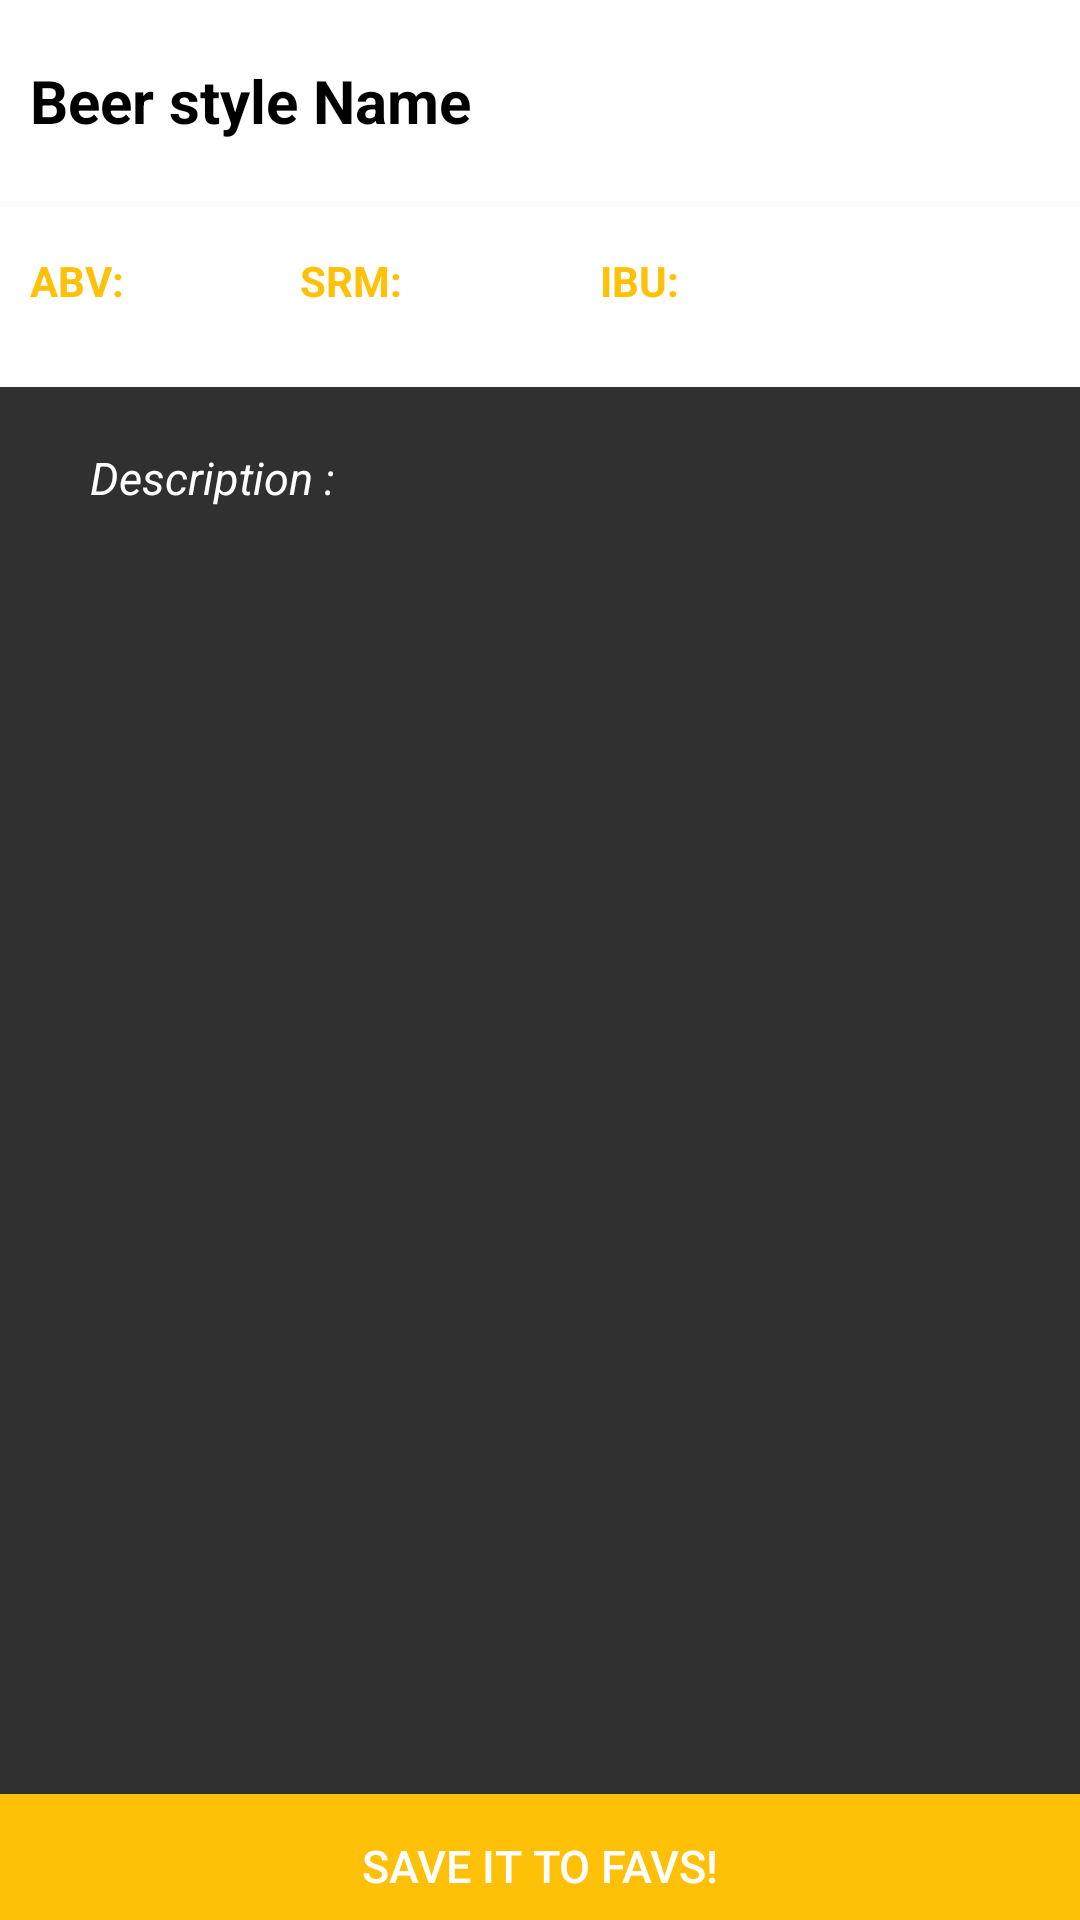

Here is an Android app screen rendered from its layout file. Give the layout XML and the strings, colors and styles it references.
<!-- AndroidManifest.xml: application theme AppTheme -->
<!-- res/layout/beer_style_fragment_detail_fragment.xml -->
<FrameLayout xmlns:android="http://schemas.android.com/apk/res/android"
    xmlns:tools="http://schemas.android.com/tools"
    android:layout_width="match_parent"
    android:layout_height="match_parent"
    tools:context="com.epicodus.nakedbeer.ui.BeerStyleDetailFragment">

    
    <LinearLayout
        android:orientation="vertical"
        android:layout_width="match_parent"
        android:layout_height="match_parent"
        android:weightSum="1">

        <RelativeLayout
            android:layout_width="match_parent"
            android:layout_height="wrap_content"
            android:background="@android:color/white"
            android:layout_marginBottom="2dp"
            android:paddingTop="20dp"
            android:paddingLeft="10dp"
            android:paddingRight="10dp"
            android:paddingBottom="20dp">

            <TextView
                android:layout_width="wrap_content"
                android:layout_height="wrap_content"
                android:text="Beer style Name"
                android:id="@+id/styleNameTextView"
                android:layout_alignParentLeft="true"
                android:layout_alignParentStart="true"
                android:textSize="20sp"
                android:textColor="@color/colorPrimaryDark"
                android:textStyle="bold" />
        </RelativeLayout>


        <RelativeLayout
            android:orientation="horizontal"
            android:layout_width="match_parent"
            android:layout_height="wrap_content"
            android:background="@android:color/white">

            <TextView
                android:layout_width="wrap_content"
                android:layout_height="45dp"
                android:text="ABV: "
                android:id="@+id/abvTextView"
                android:textColor="@color/colorAccent"
                android:paddingLeft="10dp"
                android:layout_marginTop="15dp"
                android:textStyle="bold"/>

            <TextView
                android:layout_width="wrap_content"
                android:layout_height="45dp"
                android:text="SRM: "
                android:id="@+id/srmTextView"
                android:textColor="@color/colorAccent"
                android:paddingLeft="100dp"
                android:layout_marginTop="15dp"
                android:textStyle="bold"/>

            <TextView
                android:layout_width="wrap_content"
                android:layout_height="45dp"
                android:text="IBU: "
                android:id="@+id/ibuTextView"
                android:textColor="@color/colorAccent"
                android:paddingLeft="200dp"
                android:layout_marginTop="15dp"
                android:textStyle="bold" />


            <TextView
                android:layout_width="wrap_content"
                android:layout_height="45dp"
                android:text="Info"
                android:id="@+id/infoTextView"
                android:drawableLeft="@drawable/ic_help_outline_black_24dp"
                android:textColor="@color/colorTextIcons"
                android:paddingLeft="360dp" />

        </RelativeLayout>

        <RelativeLayout
            android:layout_width="match_parent"
            android:layout_height="253dp"
            android:background="@color/background_material_dark"
            android:layout_weight="1.03">
            <ScrollView
                android:layout_width="match_parent"
                android:layout_height="wrap_content">
                <LinearLayout
                    android:orientation="vertical"
                    android:layout_width="match_parent"
                    android:layout_height="wrap_content"
                    android:layout_alignParentTop="true"
                    android:layout_alignParentLeft="true"
                    android:layout_alignParentStart="true"

                    android:paddingLeft="30dp"
                    android:paddingTop="20dp"
                    android:paddingRight="30dp">



                    <TextView
                        android:layout_width="333dp"
                        android:layout_height="wrap_content"
                        android:text="Description : "
                        android:id="@+id/descriptionTextView"
                        android:drawablePadding="4dp"
                        android:textColor="@color/colorTextIcons"
                        android:textSize="15sp"
                        android:textStyle="normal|italic"
                        android:layout_marginBottom="10dp"
                        android:gravity="fill_horizontal|left|center|start|end|right|fill"
                        android:textIsSelectable="true" />
                </LinearLayout>
            </ScrollView>

        </RelativeLayout>
        <Button
            android:layout_width="match_parent"
            android:layout_height="wrap_content"
            android:text="Save it to Favs!"
            android:id="@+id/saveButton"
            android:background="@color/colorAccent"
            android:textColor="@color/colorTextIcons"
            android:textSize="15sp"
            android:layout_alignParentBottom="true"
            android:layout_centerHorizontal="true" />
    </LinearLayout>


</FrameLayout>
<!-- resources referenced by this layout -->
<resources>
  <color name="colorAccent">#ffc107</color>
  <color name="colorPrimaryDark">#000000</color>
  <color name="colorTextIcons">#FFFFFF</color>
  <style name="AppTheme" parent="Theme.AppCompat.Light.DarkActionBar">
          
          <item name="colorPrimary">@color/colorPrimary</item>
          <item name="colorPrimaryDark">@color/colorPrimaryDark</item>
          <item name="colorAccent">@color/colorAccent</item>
      </style>
  <color name="colorPrimary">#FFFFC107</color>
</resources>
